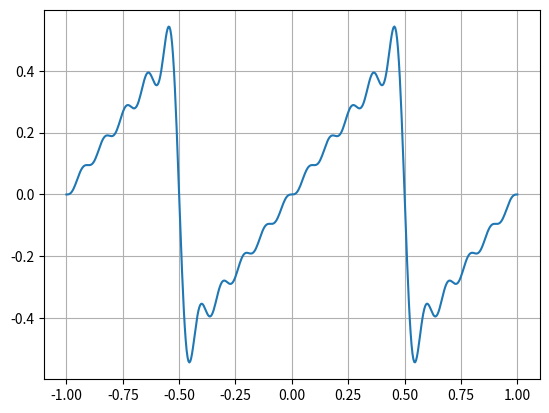

Here is the Python script that generated this plot:
import numpy as np
import matplotlib.pyplot as plt

#COSINUS, SINUS
# x_s = np.linspace(0,2*np.pi, 100)
# sin_s = np.sin(2*x_s)
# cos_s = np.cos(2*x_s)

# plt.scatter(x_s, sin_s, label="sin")
# plt.scatter(x_s, cos_s, label="cos")
# plt.grid()
# plt.legend()
# plt.show()

#EXEMPLE SÉRIE DE FOURIER DENTS DE SCIE
A = 1
L = 1
N = 10 #Dans la somme
m = 500 #Nb de points 

x_s = np.linspace(-1, 1, m)

f = np.zeros(x_s.shape)

for i in range(N):
    values = (1/(np.pi*(i+1)))*np.sin(2*np.pi*(i+1)*x_s)
    sign = (-1)**(i+2)
    f += sign*values

plt.plot(x_s, f)
plt.grid()
plt.show()
